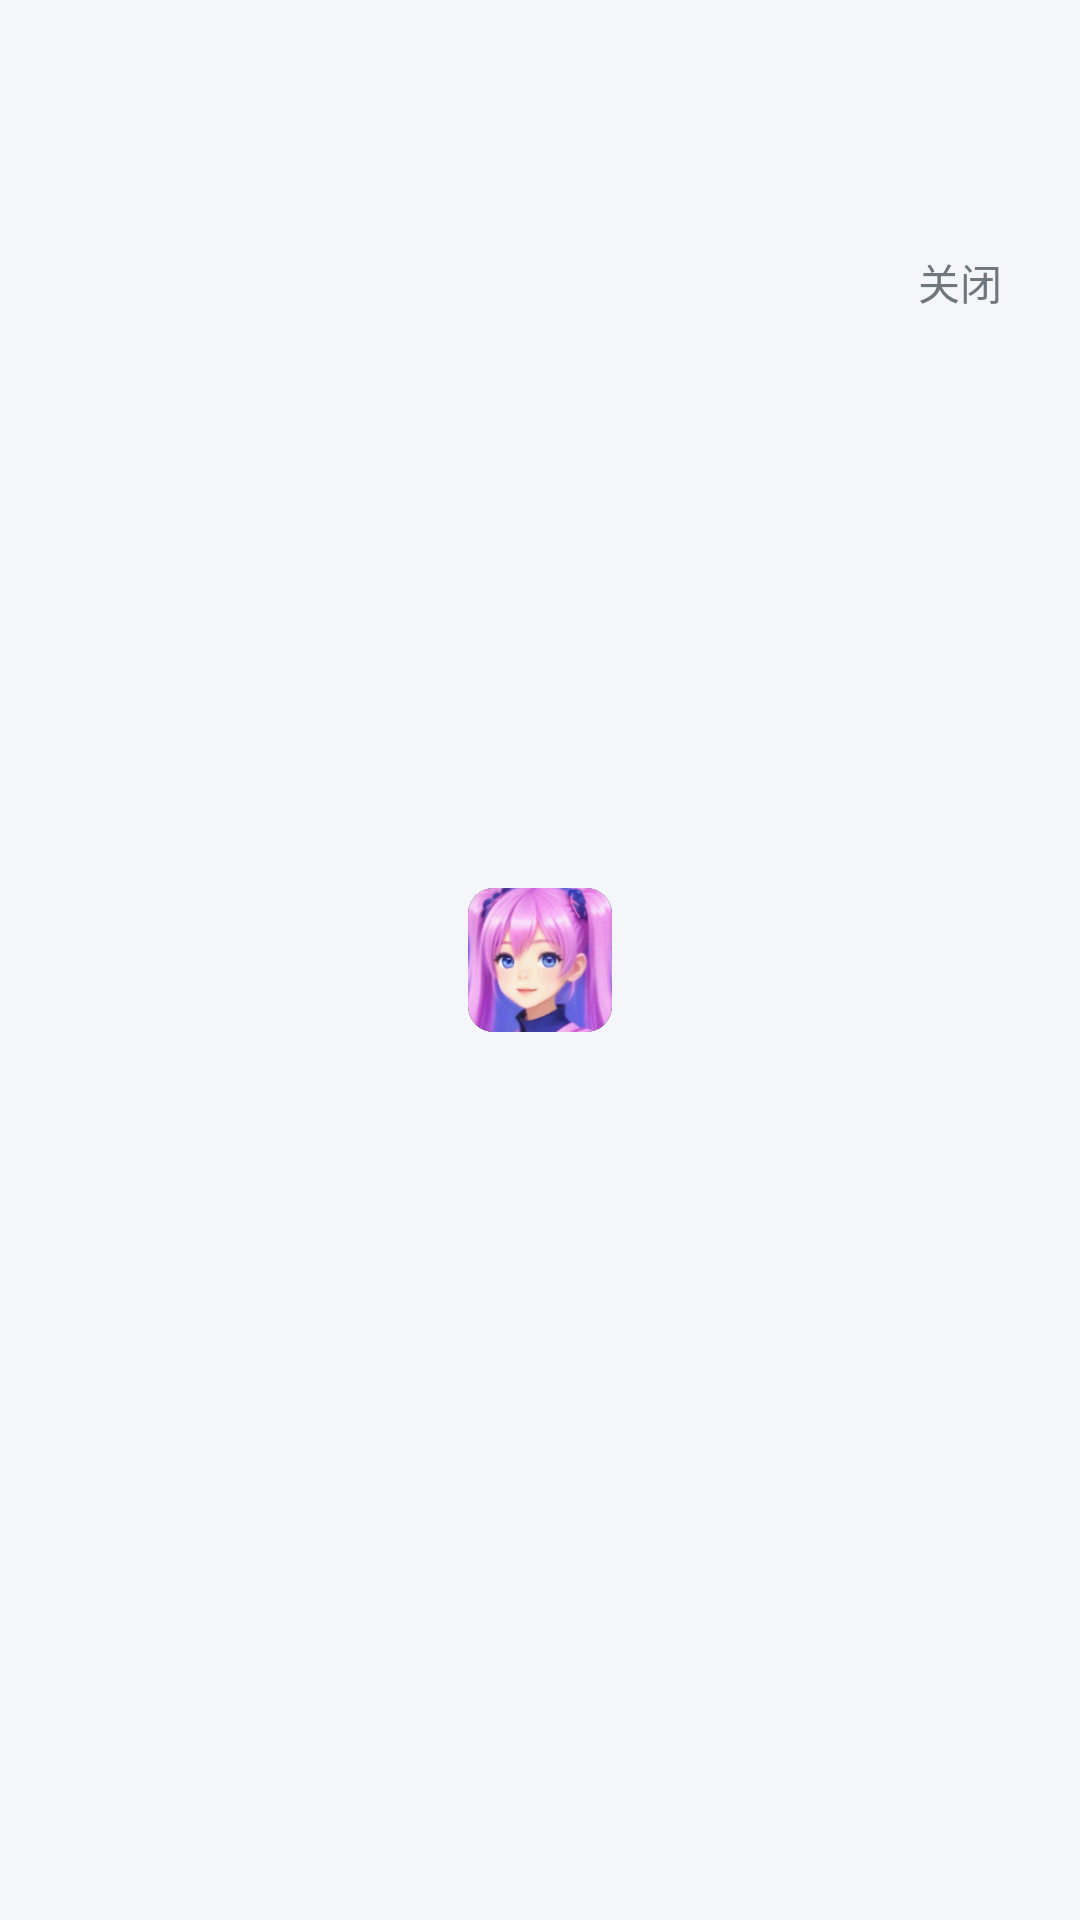

Android layout source for this screen:
<!-- AndroidManifest.xml: application theme Theme.DHP -->
<!-- res/layout/dialog_option_panel.xml -->
<?xml version="1.0" encoding="utf-8"?>
<LinearLayout xmlns:android="http://schemas.android.com/apk/res/android"
    android:id="@+id/panel_root"
    android:layout_width="match_parent"
    android:layout_height="wrap_content"
    android:orientation="vertical"
    android:paddingTop="10dp"
    android:paddingBottom="12dp">

    <View
        android:id="@+id/panel_handle"
        android:layout_width="36dp"
        android:layout_height="4dp"
        android:layout_gravity="center_horizontal" />

    <LinearLayout
        android:layout_width="match_parent"
        android:layout_height="wrap_content"
        android:orientation="vertical"
        android:paddingStart="20dp"
        android:paddingTop="14dp"
        android:paddingEnd="20dp"
        android:paddingBottom="6dp">

        <TextView
            android:id="@+id/panel_title"
            android:layout_width="match_parent"
            android:layout_height="wrap_content"
            android:textSize="17sp"
            android:textStyle="bold" />

        <TextView
            android:id="@+id/panel_subtitle"
            android:layout_width="match_parent"
            android:layout_height="wrap_content"
            android:layout_marginTop="3dp"
            android:textSize="11sp"
            android:visibility="gone" />
    </LinearLayout>

    <ScrollView
        android:id="@+id/panel_scroll"
        android:layout_width="match_parent"
        android:layout_height="wrap_content"
        android:overScrollMode="never"
        android:scrollbars="none">

        <LinearLayout
            android:id="@+id/panel_container"
            android:layout_width="match_parent"
            android:layout_height="wrap_content"
            android:orientation="vertical"
            android:paddingStart="10dp"
            android:paddingTop="2dp"
            android:paddingEnd="10dp"
            android:paddingBottom="2dp" />
    </ScrollView>

    
    <LinearLayout
        android:layout_width="match_parent"
        android:layout_height="wrap_content"
        android:gravity="center_vertical"
        android:orientation="horizontal"
        android:paddingStart="18dp"
        android:paddingTop="10dp"
        android:paddingEnd="18dp">

        <TextView
            android:id="@+id/panel_mode"
            android:layout_width="0dp"
            android:layout_height="wrap_content"
            android:layout_weight="1"
            android:paddingTop="13dp"
            android:paddingBottom="13dp"
            android:textSize="13sp" />

        <TextView
            android:id="@+id/panel_close"
            android:layout_width="wrap_content"
            android:layout_height="wrap_content"
            android:paddingTop="13dp"
            android:paddingEnd="8dp"
            android:paddingBottom="13dp"
            android:paddingStart="16dp"
            android:text="关闭"
            android:textSize="14sp" />
    </LinearLayout>
</LinearLayout>
<!-- resources referenced by this layout -->
<resources>
  <style name="Theme.DHP" parent="@android:style/Theme.DeviceDefault.Light.NoActionBar">
          <item name="android:windowBackground">@drawable/splash_bg</item>
          <item name="android:statusBarColor">@color/app_bg</item>
          <item name="android:navigationBarColor">@color/app_bg</item>
          <item name="android:windowLightStatusBar">true</item>
          <item name="android:windowOptOutEdgeToEdgeEnforcement">true</item>
          <item name="android:colorBackground">@color/app_bg</item>
      </style>
  <!-- drawable splash_bg (drawable) -->
  <?xml version="1.0" encoding="utf-8"?>
  <layer-list xmlns:android="http://schemas.android.com/apk/res/android">
      
      <item android:drawable="@color/app_bg" />
      
      <item android:gravity="center">
          <bitmap
              android:src="@mipmap/ic_launcher"
              android:gravity="center"
              android:filter="true" />
      </item>
  </layer-list>
  <color name="app_bg">#FFF4F6FA</color>
</resources>
